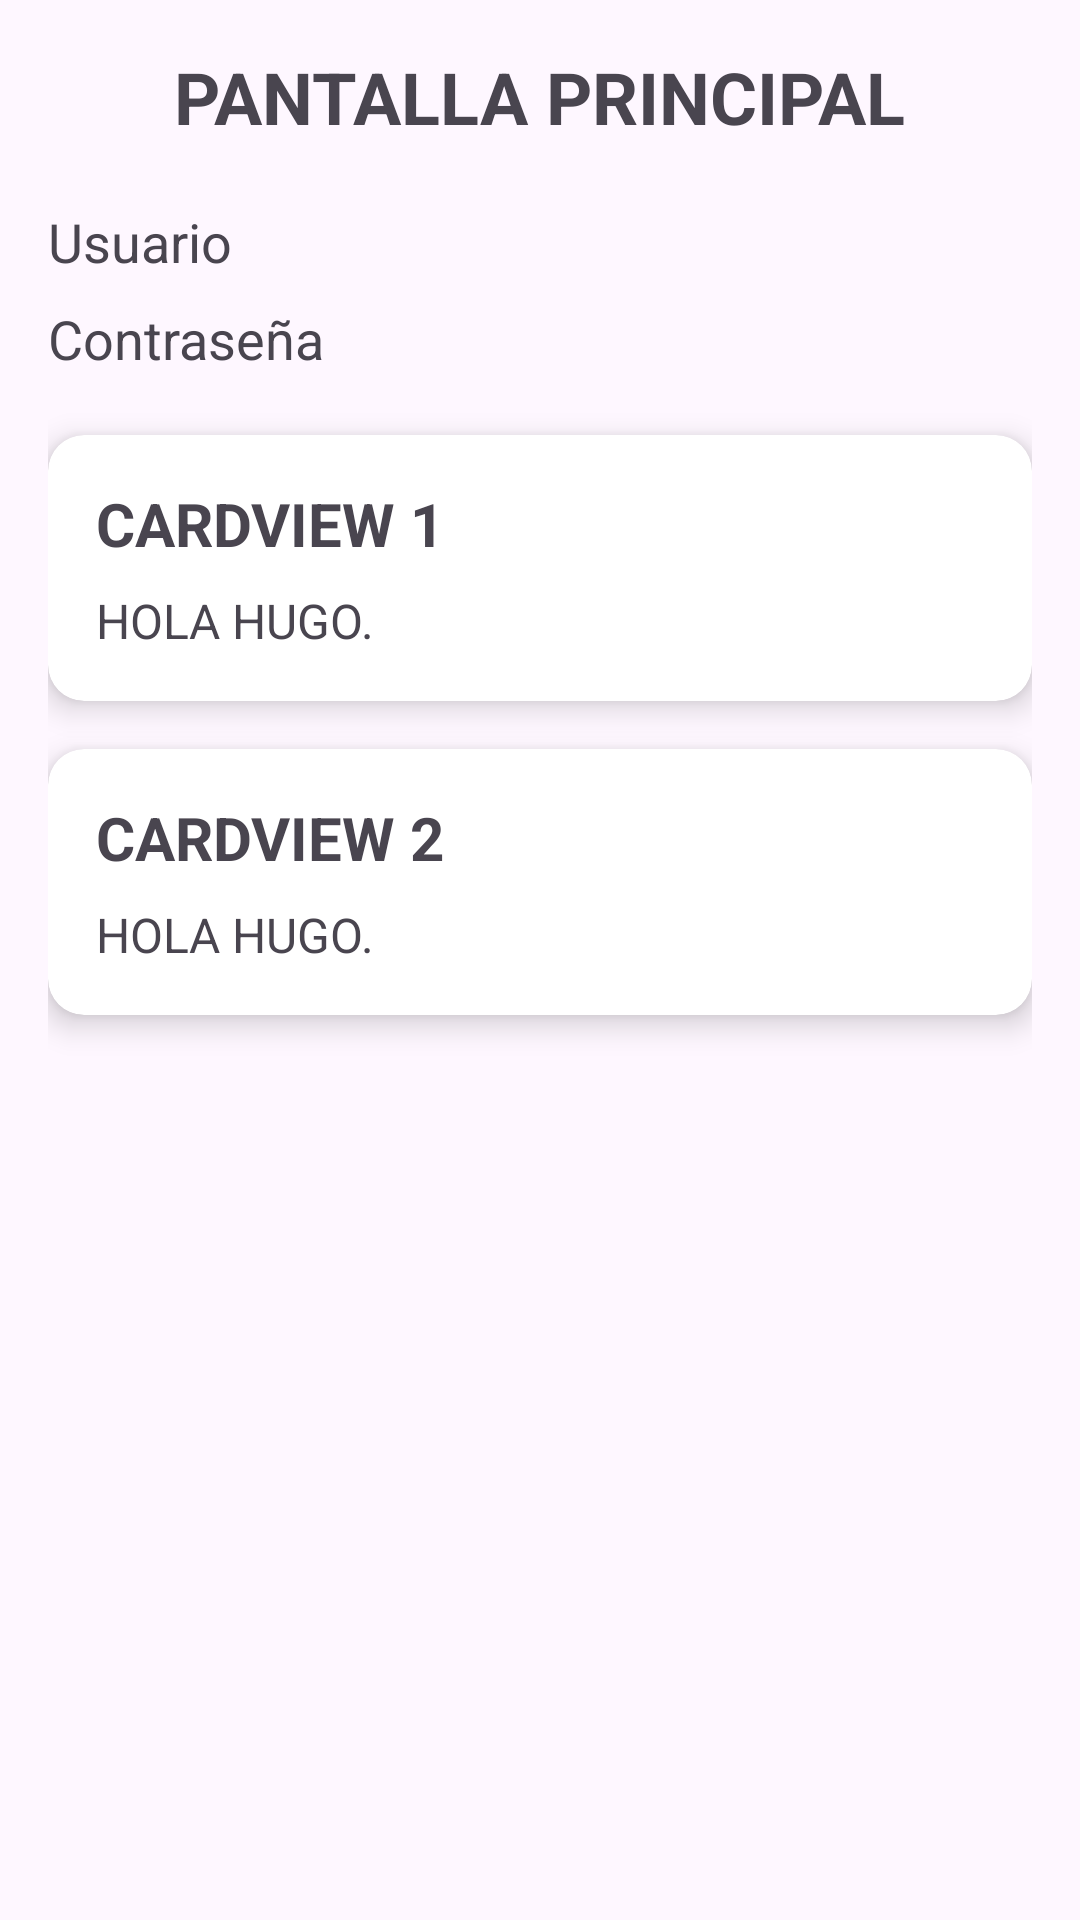

Write the Android layout XML for this screen, with the resource values it uses.
<!-- AndroidManifest.xml: application theme Theme.ActividadLOGIN -->
<!-- res/layout/activity_main.xml -->
<?xml version="1.0" encoding="utf-8"?>
<LinearLayout xmlns:android="http://schemas.android.com/apk/res/android"
    xmlns:card_view="http://schemas.android.com/apk/res-auto"
    android:layout_width="match_parent"
    android:layout_height="match_parent"
    android:orientation="vertical"
    android:padding="16dp">

    <TextView
        android:layout_width="wrap_content"
        android:layout_height="wrap_content"
        android:text="PANTALLA PRINCIPAL"
        android:textSize="24sp"
        android:textStyle="bold"
        android:layout_gravity="center"
        android:layout_marginBottom="20dp" />

    <TextView
        android:id="@+id/mUsuario"
        android:layout_width="match_parent"
        android:layout_height="wrap_content"
        android:text="Usuario"
        android:textSize="18sp"
        android:layout_marginBottom="8dp" />

    <TextView
        android:id="@+id/mContra"
        android:layout_width="match_parent"
        android:layout_height="wrap_content"
        android:text="Contraseña"
        android:textSize="18sp"
        android:layout_marginBottom="20dp" />

    <androidx.cardview.widget.CardView
        android:layout_width="match_parent"
        android:layout_height="wrap_content"
        android:layout_marginBottom="16dp"
        card_view:cardCornerRadius="12dp"
        card_view:cardElevation="6dp"
        card_view:cardBackgroundColor="#FFFFFF">

        <LinearLayout
            android:layout_width="match_parent"
            android:layout_height="wrap_content"
            android:orientation="vertical"
            android:padding="16dp">

            <TextView
                android:layout_width="wrap_content"
                android:layout_height="wrap_content"
                android:text="CARDVIEW 1"
                android:textSize="20sp"
                android:textStyle="bold" />

            <TextView
                android:layout_width="match_parent"
                android:layout_height="wrap_content"
                android:text="HOLA HUGO."
                android:textSize="16sp"
                android:layout_marginTop="8dp" />

        </LinearLayout>

    </androidx.cardview.widget.CardView>

    <androidx.cardview.widget.CardView
        android:layout_width="match_parent"
        android:layout_height="wrap_content"
        card_view:cardCornerRadius="12dp"
        card_view:cardElevation="6dp"
        card_view:cardBackgroundColor="#FFFFFF">

        <LinearLayout
            android:layout_width="match_parent"
            android:layout_height="wrap_content"
            android:orientation="vertical"
            android:padding="16dp">

            <TextView
                android:layout_width="wrap_content"
                android:layout_height="wrap_content"
                android:text="CARDVIEW 2"
                android:textSize="20sp"
                android:textStyle="bold" />

            <TextView
                android:layout_width="match_parent"
                android:layout_height="wrap_content"
                android:text="HOLA HUGO."
                android:textSize="16sp"
                android:layout_marginTop="8dp" />

        </LinearLayout>

    </androidx.cardview.widget.CardView>

</LinearLayout>
<!-- resources referenced by this layout -->
<resources>
  <style name="Theme.ActividadLOGIN" parent="Base.Theme.ActividadLOGIN" />
  <style name="Base.Theme.ActividadLOGIN" parent="Theme.Material3.DayNight.NoActionBar">
          
          
      </style>
</resources>
